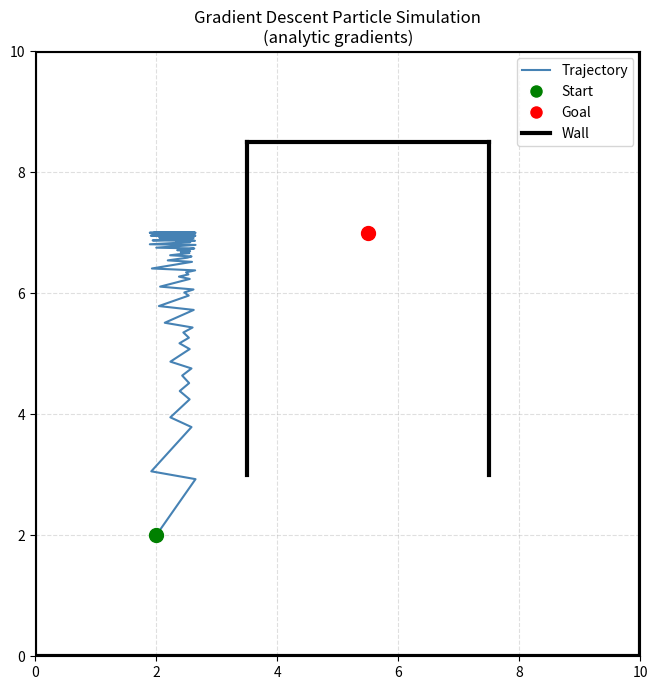
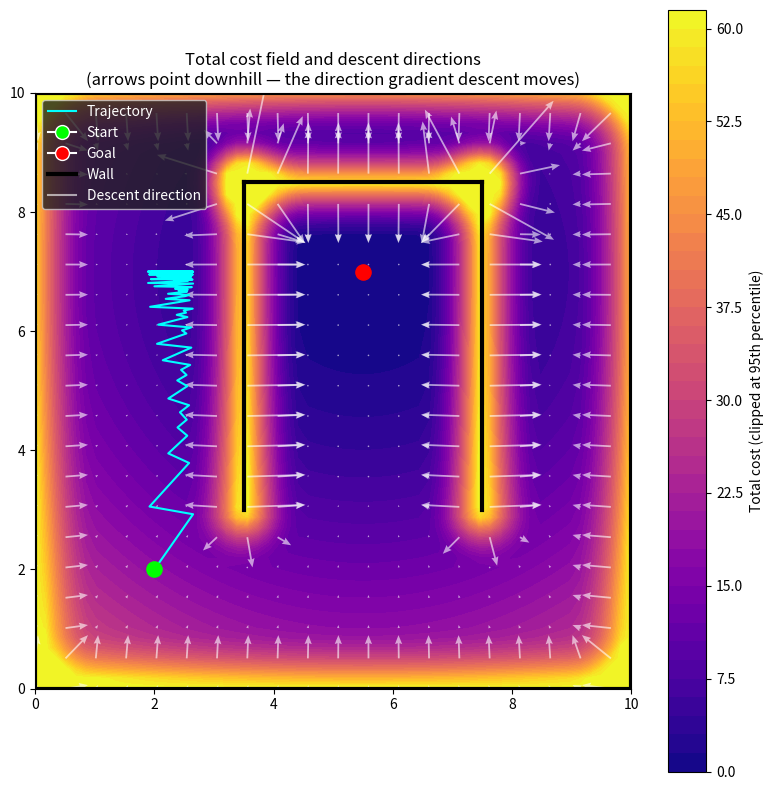

Here is the Python script that generated these plots, in order:
import numpy as np
import matplotlib.pyplot as plt
from matplotlib.lines import Line2D

EPS = 1e-8   # safeguard against division by zero when x lies on the wall


# ─────────────────────────────────────────────
# 1. Goal cost + analytic gradient
# ─────────────────────────────────────────────

def goal_cost(x, g):
    """C_goal = 0.5 * ||x - g||²"""
    diff = x - g
    return 0.5 * np.dot(diff, diff)


def grad_goal(x, g):
    """
    Analytic gradient of C_goal.

    Derivation:
        C_goal = 0.5 * (x - g)·(x - g)
        dC/dx  = (x - g)

    Descending this gradient moves x toward g.
    """
    return x - g


# ─────────────────────────────────────────────
# 2. Point-to-segment: distance + closest point
# ─────────────────────────────────────────────

def point_to_segment(x, a, b):
    """
    Returns (d, p) where:
      d = shortest distance from x to segment [a, b]
      p = closest point on the segment to x

    Steps:
      1. Project (x - a) onto (b - a) to get scalar t.
      2. Clamp t to [0, 1] so p stays on the segment.
      3. p = a + t*(b - a),  d = ||x - p||
    """
    v = b - a
    t = np.dot(x - a, v) / np.dot(v, v)
    t = np.clip(t, 0.0, 1.0)
    p = a + t * v
    d = np.linalg.norm(x - p)
    return d, p


# ─────────────────────────────────────────────
# 3. Wall penalty + analytic gradient
# ─────────────────────────────────────────────

def wall_cost(x, a, b, R, w):
    """
    C_wall = 0.5 * w * (R - d)²   if d < R
           = 0                      otherwise
    """
    d, _ = point_to_segment(x, a, b)
    if d < R:
        return 0.5 * w * (R - d) ** 2
    return 0.0


def grad_wall_penalty(x, a, b, R, w):
    """
    Analytic gradient of C_wall via the chain rule.

    Derivation:
        d      = ||x - p||          (distance to closest point p on segment)

        dC/dd  = -w * (R - d)       (outer derivative of the quadratic)

        dd/dx  = (x - p) / d        (gradient of Euclidean distance)

                 This formula holds whether p is in the segment interior
                 (t clamped) or at an endpoint — in both cases p is fixed
                 relative to the perpendicular direction of x, so the
                 along-segment component vanishes.

        Chain rule:
        grad C_wall = dC/dd * dd/dx
                    = -w * (R - d) * (x - p) / max(d, eps)   if d < R
                    = 0                                        otherwise
    """
    d, p = point_to_segment(x, a, b)
    if d >= R:
        return np.zeros_like(x)
    return -w * (R - d) * (x - p) / max(d, EPS)


# ─────────────────────────────────────────────
# 4. Total cost + total gradient
# ─────────────────────────────────────────────

def total_cost(x, g, walls):
    """Sum of goal cost and all wall penalties."""
    cost = goal_cost(x, g)
    for wall in walls:
        cost += wall_cost(x, wall['a'], wall['b'], wall['R'], wall['w'])
    return cost


def total_gradient(x, g, walls):
    """
    Analytic gradient of the total cost:
        grad C = grad C_goal + sum_i grad C_wall_i
    """
    grad = grad_goal(x, g)
    for wall in walls:
        grad = grad + grad_wall_penalty(x, wall['a'], wall['b'],
                                        wall['R'], wall['w'])
    return grad


# ─────────────────────────────────────────────
# 5. Simulation loop
# ─────────────────────────────────────────────

def run_simulation(x0, g, walls, alpha=0.001, n_steps=500):
    """
    Gradient descent:   x <- x - alpha * grad C(x)

    Uses the fully analytic gradient — no finite differences.
    Wall avoidance emerges purely from cost minimisation.
    """
    x = x0.copy()
    trajectory = [x.copy()]

    for _ in range(n_steps):
        grad = total_gradient(x, g, walls)
        x = x - alpha * grad
        trajectory.append(x.copy())

    return np.array(trajectory)


# ─────────────────────────────────────────────
# 6. Plotting
# ─────────────────────────────────────────────

def plot_results(trajectory, x0, g, walls):
    fig, ax = plt.subplots(figsize=(7, 7))

    ax.plot(trajectory[:, 0], trajectory[:, 1],
            color='steelblue', linewidth=1.5, zorder=2)

    ax.scatter(*x0, color='green', s=100, zorder=5)
    ax.scatter(*g,  color='red',   s=100, zorder=5)

    for wall in walls:
        ax.plot([wall['a'][0], wall['b'][0]],
                [wall['a'][1], wall['b'][1]],
                color='black', linewidth=3, zorder=4)

    legend_handles = [
        Line2D([0], [0], color='steelblue', label='Trajectory'),
        Line2D([0], [0], marker='o', color='w', markerfacecolor='green',
               markersize=10, label='Start'),
        Line2D([0], [0], marker='o', color='w', markerfacecolor='red',
               markersize=10, label='Goal'),
        Line2D([0], [0], color='black', linewidth=3, label='Wall'),
    ]
    ax.legend(handles=legend_handles)
    ax.set_xlim(0, 10)
    ax.set_ylim(0, 10)
    ax.set_aspect('equal')
    ax.set_title("Gradient Descent Particle Simulation\n(analytic gradients)")
    ax.grid(True, linestyle='--', alpha=0.4)
    plt.tight_layout()
    plt.show()


# ─────────────────────────────────────────────
# 7. Cost field + gradient vector visualisation
# ─────────────────────────────────────────────

def plot_cost_field_and_vectors(x0, g, walls, trajectory=None, grid_n=60):
    """
    Visualise the total cost landscape and the descent direction field.

    Parameters
    ----------
    x0         : start position (plotted in green)
    g          : goal position  (plotted in red)
    walls      : list of wall dicts with 'a','b','R','w'
    trajectory : optional (N,2) array — overlaid in cyan if provided
    grid_n     : number of grid points per axis (higher = finer but slower)

    What each layer shows
    ─────────────────────
    contourf   : total cost value — bright = high cost (near walls or far from
                 goal), dark = low cost (near goal, away from walls)
    quiver     : negative gradient i.e. the direction the particle is pushed
                 at each point. Arrows point downhill on the cost surface.
    """
    xs = np.linspace(0, 10, grid_n)
    ys = np.linspace(0, 10, grid_n)
    XX, YY = np.meshgrid(xs, ys)

    Z = np.zeros_like(XX)
    U = np.zeros_like(XX)   # -grad[0]  (x component of descent direction)
    V = np.zeros_like(XX)   # -grad[1]  (y component of descent direction)

    for i in range(grid_n):
        for j in range(grid_n):
            pos     = np.array([XX[i, j], YY[i, j]])
            Z[i, j] = total_cost(pos, g, walls)
            grad    = total_gradient(pos, g, walls)
            U[i, j] = -grad[0]
            V[i, j] = -grad[1]

    fig, ax = plt.subplots(figsize=(8, 8))

    # Cost contours — clip so wall spikes don't collapse the colour scale
    Z_display = np.clip(Z, 0, np.percentile(Z, 95))
    cf = ax.contourf(XX, YY, Z_display, levels=40, cmap='plasma')
    plt.colorbar(cf, ax=ax, label='Total cost (clipped at 95th percentile)')

    # Descent direction arrows — subsampled so they stay readable
    step = max(1, grid_n // 20)
    ax.quiver(XX[::step, ::step], YY[::step, ::step],
              U[::step, ::step],  V[::step, ::step],
              color='white', alpha=0.6, width=0.003, headwidth=4)

    # Walls
    for wall in walls:
        ax.plot([wall['a'][0], wall['b'][0]],
                [wall['a'][1], wall['b'][1]],
                color='black', linewidth=3, zorder=4)

    # Start and goal
    ax.scatter(*x0, color='lime', s=120, zorder=6)
    ax.scatter(*g,  color='red',  s=120, zorder=6)

    legend_handles = [
        Line2D([0], [0], marker='o', color='w', markerfacecolor='lime',
               markersize=10, label='Start'),
        Line2D([0], [0], marker='o', color='w', markerfacecolor='red',
               markersize=10, label='Goal'),
        Line2D([0], [0], color='black', linewidth=3, label='Wall'),
        Line2D([0], [0], color='white', alpha=0.6, label='Descent direction'),
    ]

    # Optional trajectory overlay
    if trajectory is not None:
        ax.plot(trajectory[:, 0], trajectory[:, 1],
                color='cyan', linewidth=1.5, zorder=5)
        legend_handles.insert(0,
            Line2D([0], [0], color='cyan', linewidth=1.5, label='Trajectory'))

    ax.legend(handles=legend_handles, loc='upper left',
              facecolor='#222', labelcolor='white')
    ax.set_xlim(0, 10)
    ax.set_ylim(0, 10)
    ax.set_aspect('equal')
    ax.set_title("Total cost field and descent directions\n"
                 "(arrows point downhill — the direction gradient descent moves)")
    plt.tight_layout()
    plt.show()


# ─────────────────────────────────────────────
# 8. Main
# ─────────────────────────────────────────────

if __name__ == "__main__":
    # Start is outside and offset so the direct path to the goal is blocked
    # by the left leg of the n-shape.  The particle must go around the outside
    # and enter through the open bottom gap.
    x0 = np.array([2.0, 2.0])
    g  = np.array([5.5, 7.0])

    # ── Outer square boundary [0,10]×[0,10] ──────────────────────────────────
    # Same penalty framework as every other wall — no special boundary logic.
    boundary_R = 1.0
    boundary_w = 80.0
    boundary_walls = [
        {'a': np.array([ 0.0,  0.0]), 'b': np.array([10.0,  0.0]),  # bottom
         'R': boundary_R, 'w': boundary_w},
        {'a': np.array([10.0,  0.0]), 'b': np.array([10.0, 10.0]),  # right
         'R': boundary_R, 'w': boundary_w},
        {'a': np.array([10.0, 10.0]), 'b': np.array([ 0.0, 10.0]),  # top
         'R': boundary_R, 'w': boundary_w},
        {'a': np.array([ 0.0, 10.0]), 'b': np.array([ 0.0,  0.0]),  # left
         'R': boundary_R, 'w': boundary_w},
    ]

    # ── n-shaped interior enclosure ───────────────────────────────────────────
    #
    #   (3.5,8.5)────────────(7.5,8.5)   ← top bar
    #      │                     │
    #      │    goal (5.5,7.0)   │
    #      │                     │
    #   (3.5,3.0)           (7.5,3.0)    ← open bottom gap  (y < 3.0)
    #
    # Legs reach down to y=3.0 — well below the goal at y=7.0.
    # The gap width is 4 units (x: 3.5→7.5).  With R=1.0 the influence bands
    # consume 1 unit on each side, leaving ~2 units of navigable gap width.
    #
    # Start (2.0, 2.0) is to the lower-left.  The direct path to the goal
    # crosses the left leg, so the particle is forced to detour around the
    # outside of the n-shape and enter through the bottom opening.
    #
    interior_R = 1.0
    interior_w = 120.0
    interior_walls = [
        {'a': np.array([3.5, 3.0]), 'b': np.array([3.5, 8.5]),  # left leg
         'R': interior_R, 'w': interior_w},
        {'a': np.array([3.5, 8.5]), 'b': np.array([7.5, 8.5]),  # top bar
         'R': interior_R, 'w': interior_w},
        {'a': np.array([7.5, 8.5]), 'b': np.array([7.5, 3.0]),  # right leg
         'R': interior_R, 'w': interior_w},
    ]

    walls = boundary_walls + interior_walls

    trajectory = run_simulation(x0, g, walls, alpha=0.05, n_steps=800)
    plot_results(trajectory, x0, g, walls)

    # Debug: show the cost landscape and descent vectors, with trajectory overlaid.
    # Use a coarser grid (grid_n=40) for speed, or increase to 80+ for detail.
    plot_cost_field_and_vectors(x0, g, walls, trajectory=trajectory, grid_n=60)
